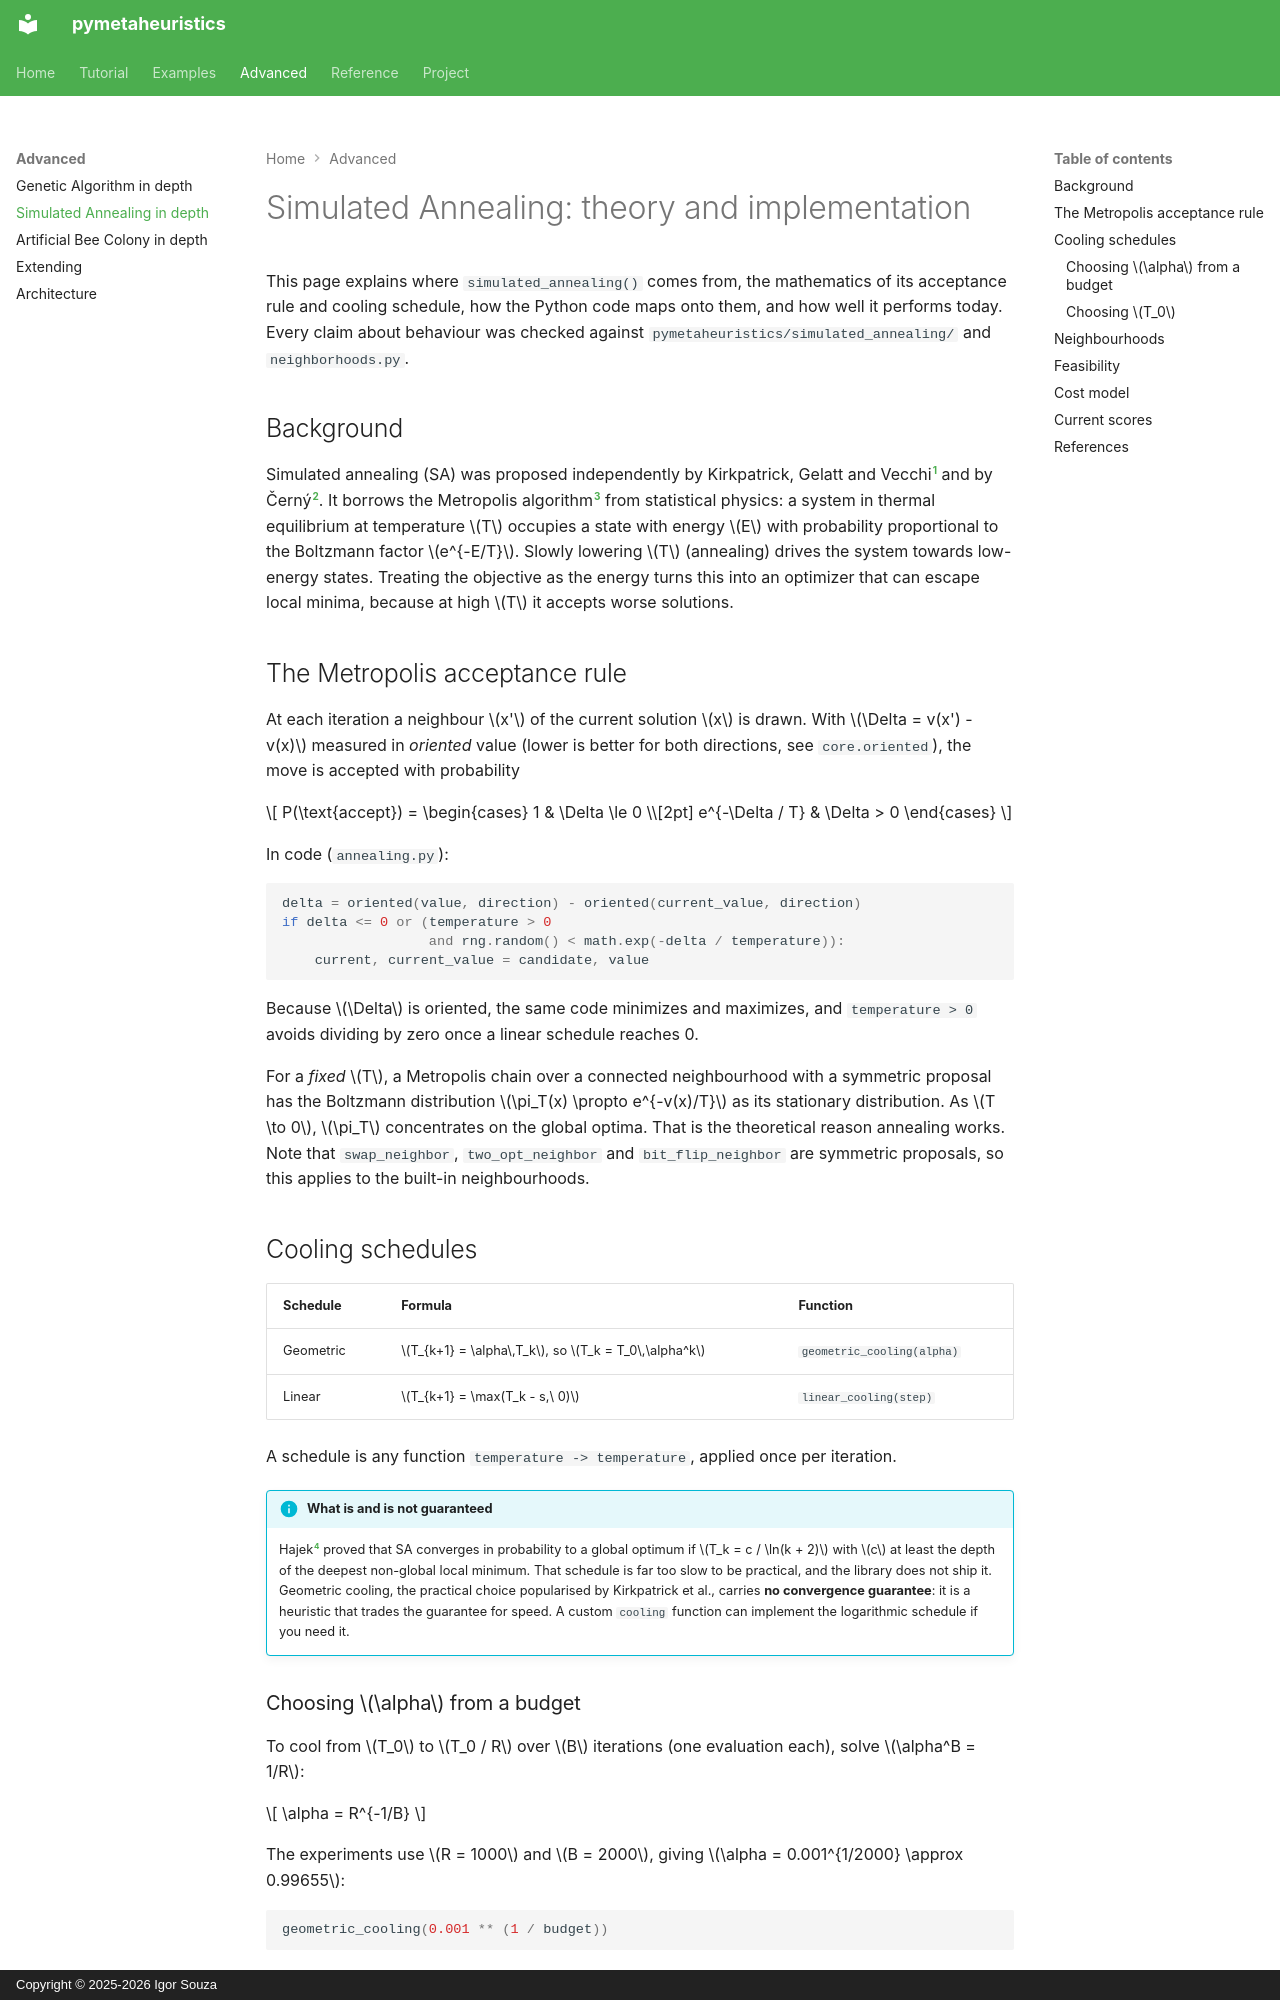

repository: igormcsouza/pymetaheuristics · page: algorithms/simulated-annealing/index.html · generator: mkdocs · copyright: Copyright © 2025-2026 Igor Souza

# Simulated Annealing: theory and implementation

This page explains where `simulated_annealing()` comes from, the mathematics
of its acceptance rule and cooling schedule, how the Python code maps onto
them, and how well it performs today. Every claim about behaviour was checked
against `pymetaheuristics/simulated_annealing/` and `neighborhoods.py`.

## Background

Simulated annealing (SA) was proposed independently by Kirkpatrick, Gelatt and
Vecchi[^kgv] and by Černý[^cerny]. It borrows the Metropolis algorithm[^metropolis]
from statistical physics: a system in thermal equilibrium at temperature
\(T\) occupies a state with energy \(E\) with probability proportional to the
Boltzmann factor \(e^{-E/T}\). Slowly lowering \(T\) (annealing) drives the
system towards low-energy states. Treating the objective as the energy turns
this into an optimizer that can escape local minima, because at high \(T\) it
accepts worse solutions.

## The Metropolis acceptance rule

At each iteration a neighbour \(x'\) of the current solution \(x\) is drawn.
With \(\Delta = v(x') - v(x)\) measured in *oriented* value (lower is better
for both directions, see `core.oriented`), the move is accepted with
probability

\[
P(\text{accept}) =
\begin{cases}
1 & \Delta \le 0 \\[2pt]
e^{-\Delta / T} & \Delta > 0
\end{cases}
\]

In code (`annealing.py`):

```python
delta = oriented(value, direction) - oriented(current_value, direction)
if delta <= 0 or (temperature > 0
                  and rng.random() < math.exp(-delta / temperature)):
    current, current_value = candidate, value
```

Because \(\Delta\) is oriented, the same code minimizes and maximizes, and
`temperature > 0` avoids dividing by zero once a linear schedule reaches 0.

For a *fixed* \(T\), a Metropolis chain over a connected neighbourhood with a
symmetric proposal has the Boltzmann distribution \(\pi_T(x) \propto
e^{-v(x)/T}\) as its stationary distribution. As \(T \to 0\), \(\pi_T\)
concentrates on the global optima. That is the theoretical reason annealing
works. Note that `swap_neighbor`, `two_opt_neighbor` and `bit_flip_neighbor`
are symmetric proposals, so this applies to the built-in neighbourhoods.

## Cooling schedules

| Schedule | Formula | Function |
|---|---|---|
| Geometric | \(T_{k+1} = \alpha\,T_k\), so \(T_k = T_0\,\alpha^k\) | `geometric_cooling(alpha)` |
| Linear | \(T_{k+1} = \max(T_k - s,\ 0)\) | `linear_cooling(step)` |

A schedule is any function `temperature -> temperature`, applied once per
iteration.

!!! info "What is and is not guaranteed"
    Hajek[^hajek] proved that SA converges in probability to a global optimum
    if \(T_k = c / \ln(k + 2)\) with \(c\) at least the depth of the deepest
    non-global local minimum. That schedule is far too slow to be practical,
    and the library does not ship it. Geometric cooling, the practical choice
    popularised by Kirkpatrick et al., carries **no convergence guarantee**: it
    is a heuristic that trades the guarantee for speed. A custom
    `cooling` function can implement the logarithmic schedule if you need it.
